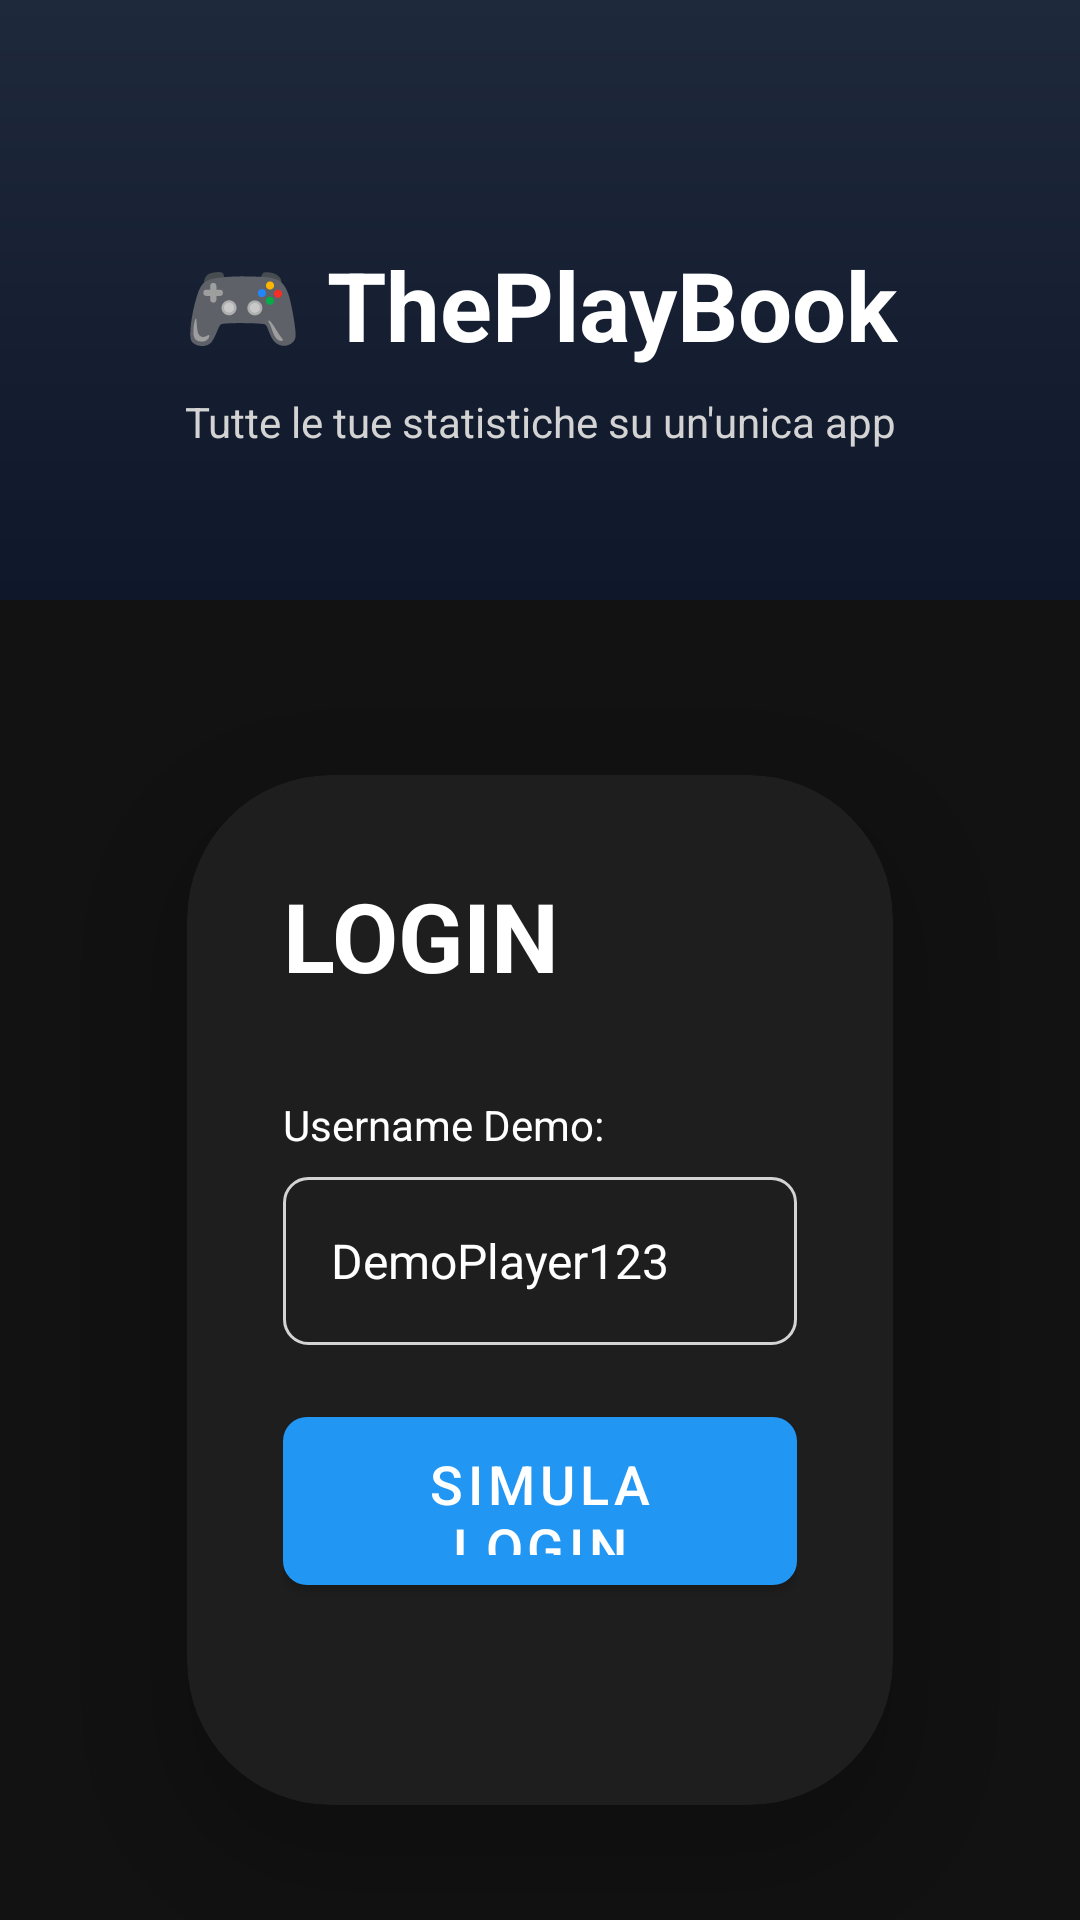

Produce the Android XML layout that renders to this screen, including the resource entries it uses.
<!-- AndroidManifest.xml: activity theme Theme.ThePlayBook.NoActionBar -->
<!-- res/layout/activity_main.xml -->
<?xml version="1.0" encoding="utf-8"?>
<androidx.constraintlayout.widget.ConstraintLayout
    xmlns:android="http://schemas.android.com/apk/res/android"
    xmlns:app="http://schemas.android.com/apk/res-auto"
    android:layout_width="match_parent"
    android:layout_height="match_parent"
    android:background="@color/dark_background">

    
    <View
        android:id="@+id/gradientBackground"
        android:layout_width="0dp"
        android:layout_height="200dp"
        android:background="@drawable/gradient_top_background"
        app:layout_constraintTop_toTopOf="parent"
        app:layout_constraintStart_toStartOf="parent"
        app:layout_constraintEnd_toEndOf="parent"/>

    
    <LinearLayout
        android:id="@+id/logoLayout"
        android:layout_width="wrap_content"
        android:layout_height="wrap_content"
        android:orientation="vertical"
        android:gravity="center"
        app:layout_constraintTop_toTopOf="parent"
        app:layout_constraintStart_toStartOf="parent"
        app:layout_constraintEnd_toEndOf="parent"
        android:layout_marginTop="80dp">

        <TextView
            android:id="@+id/tvTitle"
            android:layout_width="wrap_content"
            android:layout_height="wrap_content"
            android:text="🎮 ThePlayBook"
            android:textColor="@color/white"
            android:textSize="32sp"
            android:textStyle="bold"/>

        <TextView
            android:id="@+id/tvSlogan"
            android:layout_width="wrap_content"
            android:layout_height="wrap_content"
            android:text="Tutte le tue statistiche su un'unica app"
            android:textColor="@color/light_gray"
            android:textSize="14sp"
            android:layout_marginTop="8dp"/>

    </LinearLayout>

    
    <androidx.cardview.widget.CardView
        android:id="@+id/loginCard"
        android:layout_width="0dp"
        android:layout_height="420dp"
        android:layout_marginStart="32dp"
        android:layout_marginEnd="32dp"
        app:cardCornerRadius="48dp"
        app:cardElevation="16dp"
        app:cardBackgroundColor="@color/card_background"
        app:layout_constraintBottom_toBottomOf="parent"
        app:layout_constraintStart_toStartOf="parent"
        app:layout_constraintEnd_toEndOf="parent">

        <LinearLayout
            android:layout_width="match_parent"
            android:layout_height="match_parent"
            android:orientation="vertical"
            android:padding="32dp">

            
            <TextView
                android:layout_width="wrap_content"
                android:layout_height="wrap_content"
                android:text="LOGIN"
                android:textColor="@color/white"
                android:textSize="32sp"
                android:textStyle="bold"
                android:layout_marginBottom="32dp"/>

            
            <TextView
                android:layout_width="wrap_content"
                android:layout_height="wrap_content"
                android:text="Username Demo:"
                android:textColor="@color/white"
                android:textSize="14sp"/>

            <EditText
                android:id="@+id/etDemoUsername"
                android:layout_width="match_parent"
                android:layout_height="56dp"
                android:layout_marginTop="8dp"
                android:background="@drawable/edittext_border"
                android:textColor="@color/white"
                android:textSize="16sp"
                android:padding="16dp"
                android:text="DemoPlayer123"
                android:enabled="true"/>

            
            <Space
                android:layout_width="match_parent"
                android:layout_height="24dp"/>

            
            <Button
                android:id="@+id/btnSteamLogin"
                android:layout_width="match_parent"
                android:layout_height="56dp"
                android:text="Simula Login Steam"
                android:textColor="@color/white"
                android:textSize="18sp"
                android:background="@drawable/button_steam_background"
                android:drawableStart="@drawable/ic_steam"
                android:drawablePadding="12dp"
                android:paddingStart="24dp"
                android:paddingEnd="24dp"/>

            
            <TextView
                android:id="@+id/tvStatus"
                android:layout_width="match_parent"
                android:layout_height="wrap_content"
                android:text="Premi un pulsante per iniziare"
                android:textColor="@color/blue_accent"
                android:textSize="14sp"
                android:gravity="center"
                android:layout_marginTop="16dp"
                android:layout_marginBottom="24dp"
                android:lineSpacingExtra="4dp"/>

            
            <Button
                android:id="@+id/btnDemoMode"
                android:layout_width="match_parent"
                android:layout_height="48dp"
                android:text="Modalità Demo"
                android:textColor="@color/blue_accent"
                android:textSize="16sp"
                android:backgroundTint="@android:color/transparent"/>

        </LinearLayout>

    </androidx.cardview.widget.CardView>

    
    <ProgressBar
        android:id="@+id/progressBar"
        android:layout_width="wrap_content"
        android:layout_height="wrap_content"
        android:visibility="gone"
        app:layout_constraintBottom_toBottomOf="parent"
        app:layout_constraintEnd_toEndOf="parent"
        app:layout_constraintStart_toStartOf="parent"
        app:layout_constraintTop_toTopOf="parent"/>

</androidx.constraintlayout.widget.ConstraintLayout>
<!-- resources referenced by this layout -->
<resources>
  <color name="blue_accent">#FF29B6F6</color>
  <color name="card_background">#FF1E1E1E</color>
  <color name="dark_background">#FF121212</color>
  <color name="light_gray">#D3D3D3</color>
  <color name="white">#FFFFFF</color>
  <!-- drawable button_steam_background (drawable) -->
  <?xml version="1.0" encoding="utf-8"?>
  <shape xmlns:android="http://schemas.android.com/apk/res/android">
      <solid android:color="@color/steam_blue"/>
      <corners android:radius="8dp"/>
  </shape>
  <!-- drawable edittext_border (drawable) -->
  <?xml version="1.0" encoding="utf-8"?>
  <shape xmlns:android="http://schemas.android.com/apk/res/android">
      <stroke
          android:width="1dp"
          android:color="@color/light_gray" />
      <corners android:radius="8dp" />
      <solid android:color="@android:color/transparent" />
  </shape>
  <!-- drawable gradient_top_background (drawable) -->
  <?xml version="1.0" encoding="utf-8"?>
  <shape xmlns:android="http://schemas.android.com/apk/res/android">
      <gradient
          android:startColor="#0F172A"
          android:endColor="#1E293B"
          android:angle="90"
          android:type="linear" />
  </shape>
  <!-- drawable ic_steam (drawable) -->
  <?xml version="1.0" encoding="utf-8"?>
  <vector xmlns:android="http://schemas.android.com/apk/res/android"
      android:width="24dp"
      android:height="24dp"
      android:viewportWidth="24"
      android:viewportHeight="24">
      <path
          android:fillColor="@color/white"
          android:pathData="M12,2C6.48,2 2,6.48 2,12s4.48,10 10,10 10,-4.48 10,-10S17.52,2 12,2zM8.56,15.44c-0.41,0 -0.74,-0.33 -0.74,-0.74s0.33,-0.74 0.74,-0.74 0.74,0.33 0.74,0.74 -0.33,0.74 -0.74,0.74zM12,18c-1.29,0 -2.49,-0.39 -3.47,-1.05l0.69,-1.31C10.06,16.17 11,16.5 12,16.5s1.94,-0.33 2.78,-0.86l0.69,1.31C14.49,17.61 13.29,18 12,18zM15.44,15.44c-0.41,0 -0.74,-0.33 -0.74,-0.74s0.33,-0.74 0.74,-0.74 0.74,0.33 0.74,0.74 -0.33,0.74 -0.74,0.74zM16,12c0,2.21 -1.79,4 -4,4s-4,-1.79 -4,-4 1.79,-4 4,-4 4,1.79 4,4z"/>
  </vector>
  <style name="Theme.ThePlayBook.NoActionBar" parent="Theme.ThePlayBook">
          <item name="windowActionBar">false</item>
          <item name="windowNoTitle">true</item>
      </style>
  <color name="steam_blue">#171A21</color>
  <style name="Theme.ThePlayBook" parent="Theme.MaterialComponents.DayNight.DarkActionBar">
          <item name="colorPrimary">@color/primary</item>
          <item name="colorPrimaryDark">@color/primary_dark</item>
          <item name="colorPrimaryVariant">@color/primary_light</item>
          <item name="colorOnPrimary">@color/white</item>
  
          <item name="colorSecondary">@color/steam_blue</item>
          <item name="colorSecondaryVariant">@color/steam_blue_light</item>
          <item name="colorOnSecondary">@color/white</item>
  
          <item name="android:statusBarColor" tools:targetApi="21">@color/background_dark</item>
          <item name="android:navigationBarColor" tools:targetApi="21">@color/background_dark</item>
  
          <item name="android:windowBackground">@color/background_dark</item>
          <item name="android:colorBackground">@color/background_dark</item>
  
          <item name="materialButtonStyle">@style/Widget.ThePlayBook.Button</item>
          <item name="cardViewStyle">@style/Widget.ThePlayBook.CardView</item>
      </style>
  <color name="primary">#2196F3</color>
  <color name="primary_dark">#1976D2</color>
  <color name="primary_light">#64B5F6</color>
  <color name="steam_blue_light">#1B2838</color>
  <color name="background_dark">#121212</color>
  <style name="Widget.ThePlayBook.Button" parent="Widget.MaterialComponents.Button">
          <item name="cornerRadius">8dp</item>
          <item name="android:minHeight">48dp</item>
      </style>
  <style name="Widget.ThePlayBook.CardView" parent="CardView">
          <item name="cardElevation">4dp</item>
          <item name="cardUseCompatPadding">true</item>
      </style>
</resources>
